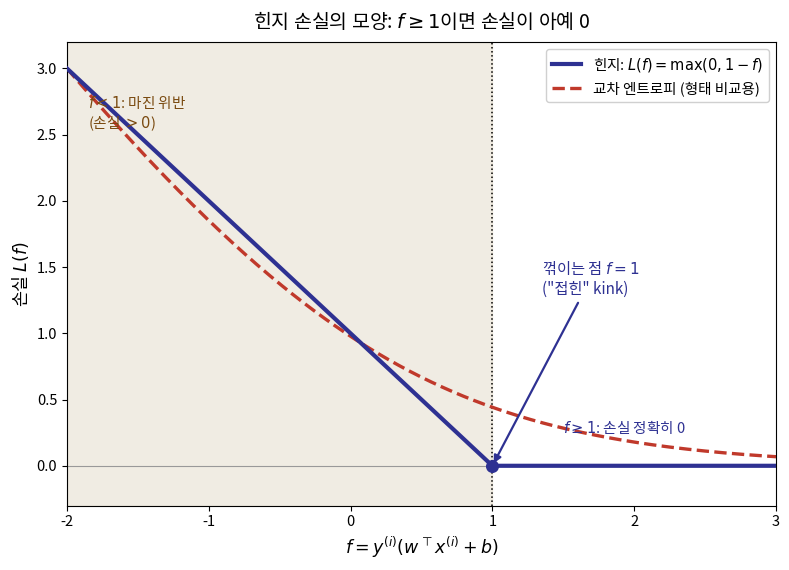

Recreate this plot in Python. (Note: this script raises an exception after producing the figure.)
"""p26g1: 힌지 손실 L(f)=max(0,1-f) vs 교차 엔트로피 모양."""
import numpy as np
import matplotlib
matplotlib.use("Agg")
import matplotlib.pyplot as plt
from matplotlib import font_manager as fm

fm.fontManager.addfont('/usr/share/fonts/opentype/noto/NotoSansCJK-Regular.ttc')
plt.rcParams['font.family'] = 'Noto Sans CJK JP'
plt.rcParams['axes.unicode_minus'] = False

NAVY = "#2E3192"
RED = "#C0392B"
TAN = "#D6CBB1"

f = np.linspace(-2, 3, 400)
hinge = np.maximum(0, 1 - f)
# cross-entropy-like: -log(sigmoid(f)), rescaled/shifted so shapes are visually comparable near f=1
ce = np.log1p(np.exp(-f))
ce = ce / ce[np.argmin(np.abs(f - (-2)))] * hinge[0]  # scale so it starts at same height at f=-2

fig, ax = plt.subplots(figsize=(8.0, 5.8))
ax.axvspan(-2, 1, color=TAN, alpha=0.35, zorder=0)
ax.plot(f, hinge, color=NAVY, lw=3, label=r"힌지: $L(f)=\max(0,1-f)$", zorder=3)
ax.plot(f, ce, color=RED, lw=2.4, ls="--", label="교차 엔트로피 (형태 비교용)", zorder=2)
ax.axvline(1, color="black", lw=1.1, ls=":", zorder=1)
ax.scatter([1], [0], color=NAVY, s=70, zorder=4)
ax.annotate("꺾이는 점 $f=1$\n(\"접힌\" kink)", xy=(1, 0), xytext=(1.35, 1.3),
            fontsize=11, color=NAVY,
            arrowprops=dict(arrowstyle="-|>", color=NAVY, lw=1.6))
ax.text(-1.85, 2.55, "$f<1$: 마진 위반\n(손실 $>0$)", fontsize=10.5, color="#7a4a10")
ax.text(1.5, 0.25, "$f\\geq1$: 손실 정확히 0", fontsize=10.5, color=NAVY)

ax.set_xlim(-2, 3); ax.set_ylim(-0.3, 3.2)
ax.set_xlabel(r"$f = y^{(i)}(w^\top x^{(i)}+b)$", fontsize=12.5)
ax.set_ylabel("손실 $L(f)$", fontsize=12.5)
ax.set_title("힌지 손실의 모양: $f\\geq1$이면 손실이 아예 0", fontsize=14, pad=10)
ax.legend(loc="upper right", fontsize=10.5, framealpha=0.92)
ax.tick_params(labelsize=10.5)
ax.axhline(0, color="#999999", lw=0.8)

fig.tight_layout()
fig.savefig("/tmp/claude-1002/-home-smhan/029e91ef-1260-463c-974d-c55f55e786a0/scratchpad/decks/ml1-week05/slides/kor/ml1/week05/figs/ch05_2_hinge_loss.png", dpi=200, facecolor="white")
print("done")
